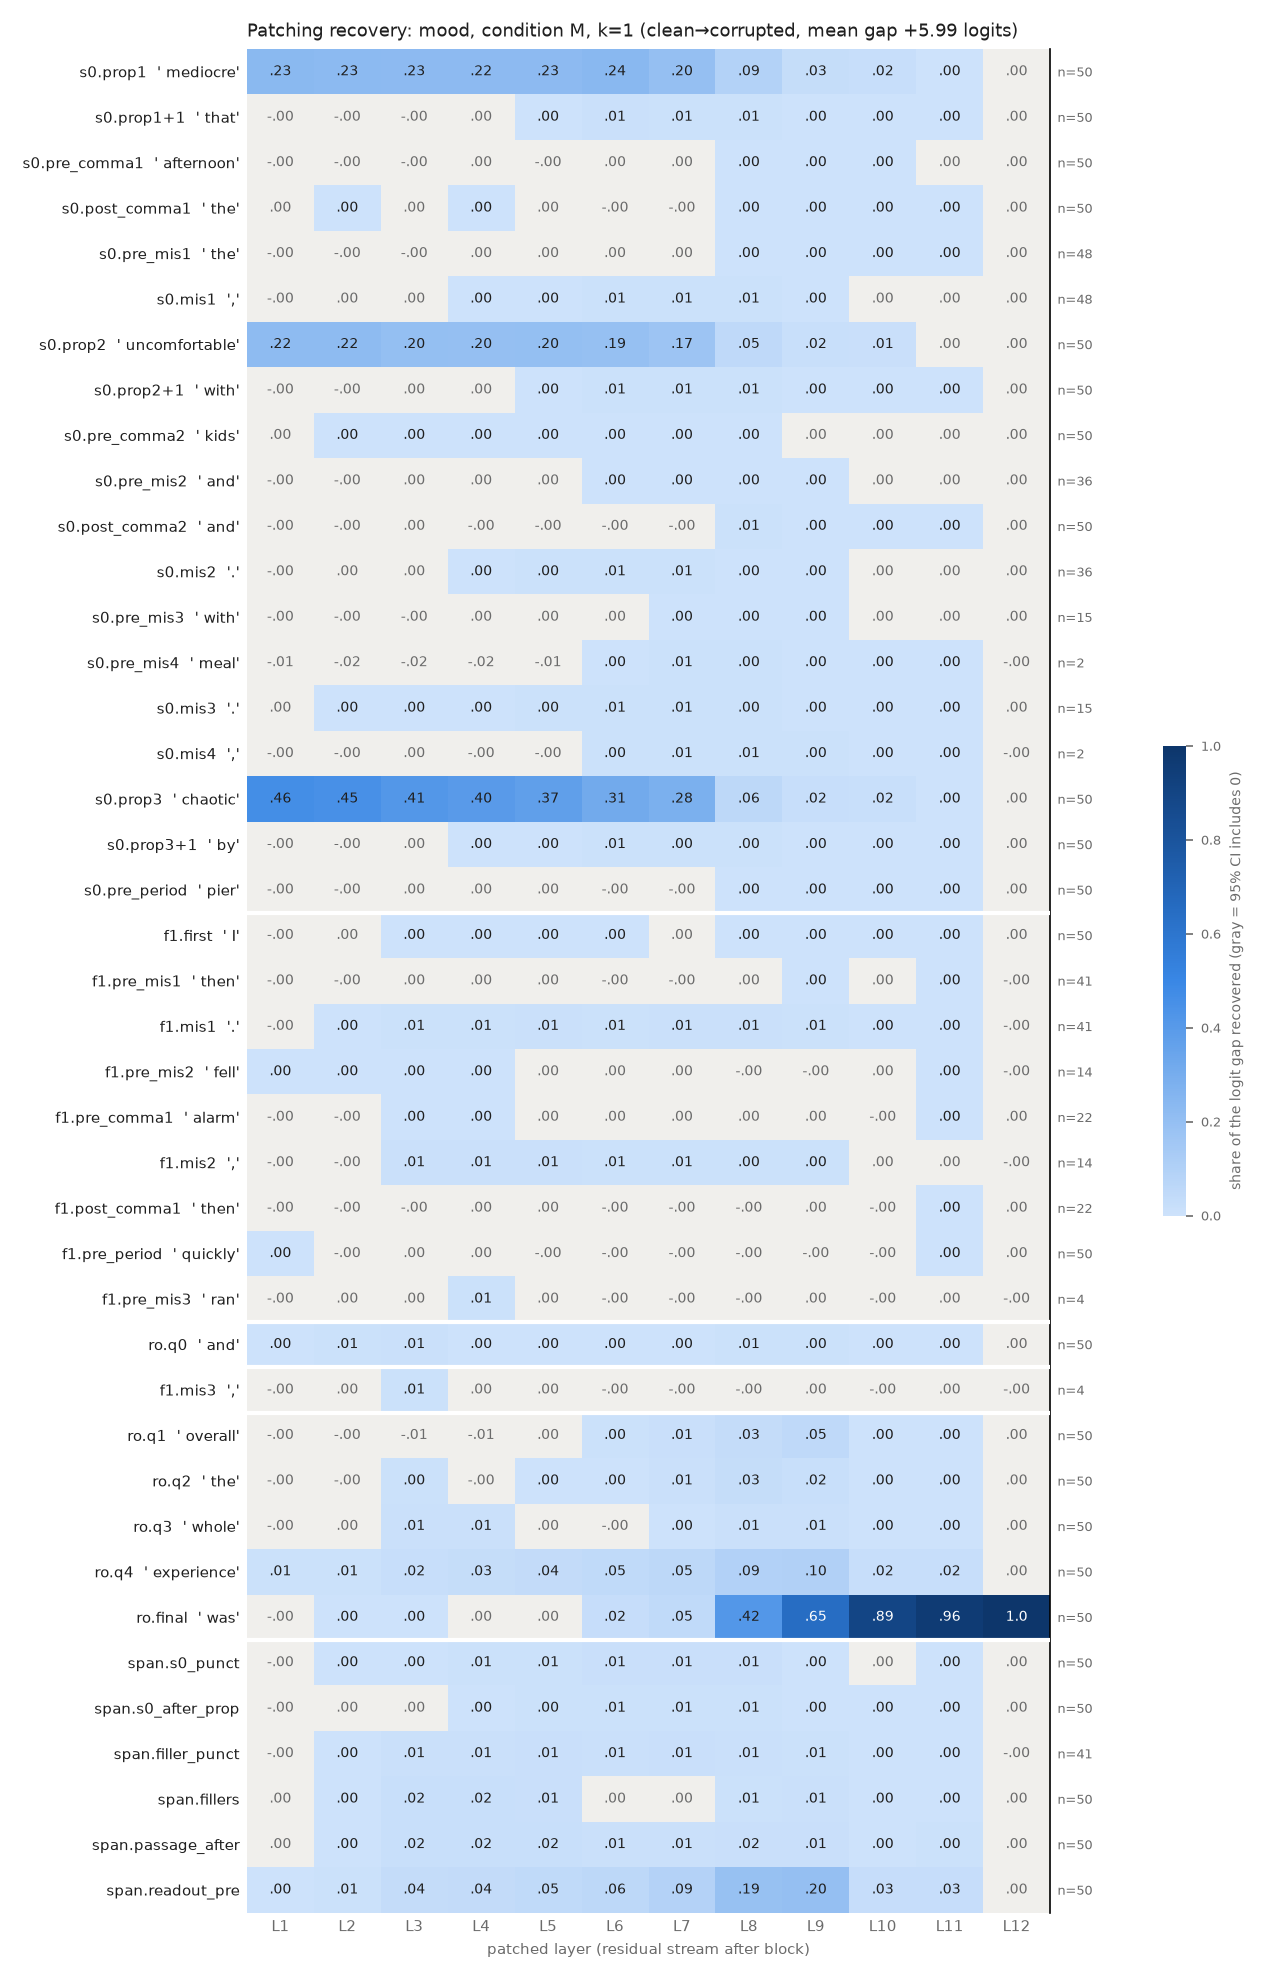

Data behind this chart, as committed beside it:
row, example, layer, recovery, ci_lo, ci_hi, n_pairs
s0.prop1, mediocre, 1, 0.2341, 0.2001, 0.2713, 50
s0.prop1, mediocre, 2, 0.2298, 0.1965, 0.2679, 50
s0.prop1, mediocre, 3, 0.2265, 0.1931, 0.2648, 50
s0.prop1, mediocre, 4, 0.2237, 0.1899, 0.2614, 50
s0.prop1, mediocre, 5, 0.2252, 0.1904, 0.2623, 50
s0.prop1, mediocre, 6, 0.2363, 0.2021, 0.2739, 50
s0.prop1, mediocre, 7, 0.1974, 0.1695, 0.2276, 50
s0.prop1, mediocre, 8, 0.09327, 0.0744, 0.1139, 50
s0.prop1, mediocre, 9, 0.02744, 0.02368, 0.03137, 50
s0.prop1, mediocre, 10, 0.02298, 0.01969, 0.02635, 50
s0.prop1, mediocre, 11, 0.001678, 0.000642, 0.002753, 50
s0.prop1, mediocre, 12, 1.911716054114449e-08, -8.801484995819468e-07, 9.326613844729797e-07, 50
s0.prop1+1, that, 1, -0.0001359, -0.0002998, 2.9625476952081727e-05, 50
s0.prop1+1, that, 2, -0.0005148, -0.0008996, -0.0001665, 50
s0.prop1+1, that, 3, -0.0008716, -0.001763, -5.0745594814693955e-05, 50
s0.prop1+1, that, 4, 0.00199, -0.000261, 0.004423, 50
s0.prop1+1, that, 5, 0.003692, 0.0008348, 0.00726, 50
s0.prop1+1, that, 6, 0.008189, 0.004673, 0.01217, 50
s0.prop1+1, that, 7, 0.005668, 0.003976, 0.007674, 50
s0.prop1+1, that, 8, 0.007146, 0.005506, 0.009019, 50
s0.prop1+1, that, 9, 0.0009745, 0.0005848, 0.001403, 50
s0.prop1+1, that, 10, 0.0006104, 0.0003022, 0.000928, 50
s0.prop1+1, that, 11, 0.000339, 0.0002432, 0.0004558, 50
s0.prop1+1, that, 12, 1.911716054114449e-08, -9.004007392012383e-07, 9.534438560755475e-07, 50
s0.pre_comma1, afternoon, 1, -0.0005353, -0.0008793, -0.0001764, 50
s0.pre_comma1, afternoon, 2, -0.0006362, -0.001193, 3.418354996050681e-06, 50
s0.pre_comma1, afternoon, 3, -0.0002662, -0.001029, 0.0005102, 50
s0.pre_comma1, afternoon, 4, 0.0001575, -0.0008393, 0.001278, 50
s0.pre_comma1, afternoon, 5, -0.0001032, -0.001107, 0.001032, 50
s0.pre_comma1, afternoon, 6, 0.0004311, -0.0004862, 0.001529, 50
s0.pre_comma1, afternoon, 7, 0.0002075, -0.0004758, 0.0009432, 50
s0.pre_comma1, afternoon, 8, 0.002203, 0.001282, 0.00331, 50
s0.pre_comma1, afternoon, 9, 0.0005731, 0.0002438, 0.000894, 50
s0.pre_comma1, afternoon, 10, 0.0002771, 5.5010195872855096e-05, 0.0005174, 50
s0.pre_comma1, afternoon, 11, 9.425397385468939e-05, -2.077484600898337e-06, 0.0001888, 50
s0.pre_comma1, afternoon, 12, 1.911716054114449e-08, -8.59695707943842e-07, 9.559085196976205e-07, 50
s0.post_comma1, the, 1, 9.903007779655199e-05, -3.2533113375905305e-05, 0.0002684, 50
s0.post_comma1, the, 2, 0.0003826, 5.0315632167452434e-05, 0.0007685, 50
s0.post_comma1, the, 3, 0.000536, -8.626196675811855e-05, 0.001222, 50
s0.post_comma1, the, 4, 0.0009915, 0.0003905, 0.001666, 50
s0.post_comma1, the, 5, 0.0005935, -0.0001002, 0.001347, 50
s0.post_comma1, the, 6, -0.0004551, -0.0009569, 6.182917586707425e-05, 50
s0.post_comma1, the, 7, -0.0003071, -0.000618, 7.955663331629026e-06, 50
s0.post_comma1, the, 8, 0.0005648, 0.0001802, 0.000937, 50
s0.post_comma1, the, 9, 0.0004425, 0.0003152, 0.0005728, 50
s0.post_comma1, the, 10, 0.0002395, 0.0001346, 0.0003406, 50
s0.post_comma1, the, 11, 0.0001713, 0.0001095, 0.0002301, 50
s0.post_comma1, the, 12, 1.911716054114449e-08, -8.873839119127128e-07, 9.412699414566624e-07, 50
s0.pre_mis1, the, 1, -0.000157, -0.0004834, 0.0001324, 48
s0.pre_mis1, the, 2, -4.018657118504298e-05, -0.0008973, 0.0008189, 48
s0.pre_mis1, the, 3, -0.000137, -0.001174, 0.0008807, 48
s0.pre_mis1, the, 4, 0.0001499, -0.0007442, 0.001027, 48
s0.pre_mis1, the, 5, 0.0005272, -0.0005437, 0.00165, 48
s0.pre_mis1, the, 6, 0.001014, -0.0003585, 0.002591, 48
s0.pre_mis1, the, 7, 0.0007667, -9.147916047156617e-05, 0.001675, 48
s0.pre_mis1, the, 8, 0.002272, 0.001434, 0.003338, 48
s0.pre_mis1, the, 9, 0.0007028, 0.0004543, 0.0009694, 48
s0.pre_mis1, the, 10, 0.0002975, 0.0001343, 0.0004757, 48
s0.pre_mis1, the, 11, 0.0001933, 9.939407246938294e-05, 0.0002949, 48
s0.pre_mis1, the, 12, 1.4652047830144937e-07, -7.982712897386073e-07, 1.0478701816323716e-06, 48
... 432 more rows
